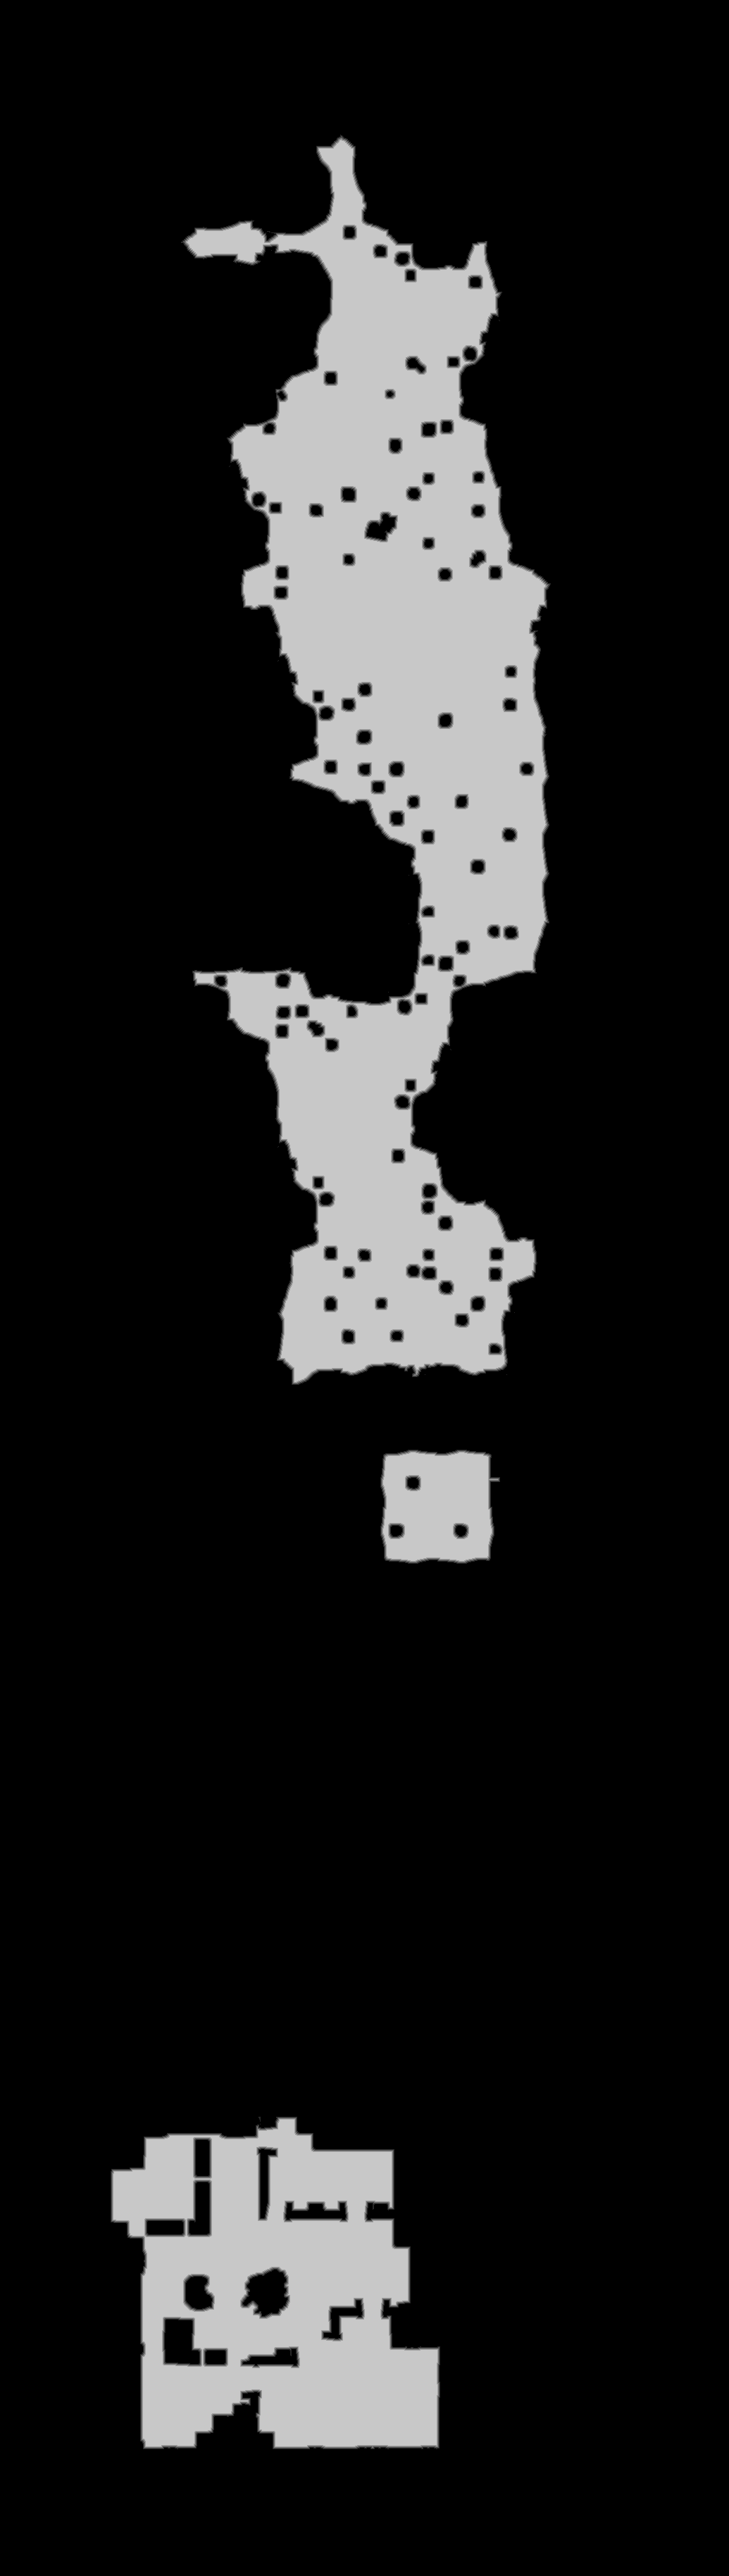

The table this chart was drawn from, first rows:
base	0x36213f60000
origin	0x3370010
stride	518
width	1035
height	3657
nibble	0	3153080
nibble	1	18322
nibble	2	18883
nibble	3	19479
nibble	4	20005
nibble	5	555226
